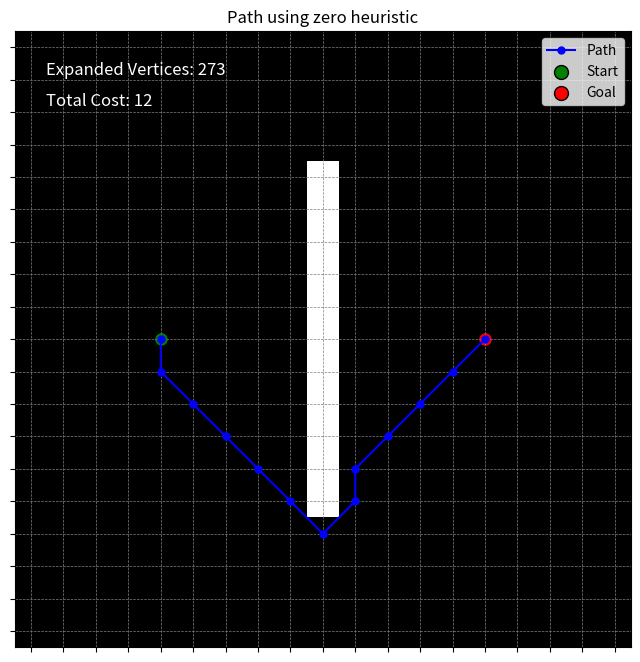

Source code (Python):
import numpy as np
import matplotlib.pyplot as plt
import heapq

def initialise_exploration_grid(grid_size, obstacles):
    """
    Initializes the exploration grid with obstacles.
    Obstacles can be defined as single points or lines between two points.
    Obstacle is defined as (x1, y1, x2, y2) i.e. the start and end coordinates of the obstacle
    """
    exploration_grid = np.ones((grid_size, grid_size))

    for obstacle in obstacles:
        x1, y1, x2, y2 = obstacle  # Extract line endpoints
        if x1 == x2:  # Vertical line
            exploration_grid[x1, min(y1, y2):max(y1, y2) + 1] = 0
        elif y1 == y2:  # Horizontal line
            exploration_grid[min(x1, x2):max(x1, x2) + 1, y1] = 0
        else:
            raise ValueError("Only horizontal or vertical obstacles are supported.")

    return exploration_grid

def initialise_cost_grid(grid_size, start):
    """
    Returns a square matrix side length grid_size
    Initialises all values to infinity apart from the start position
    """
    cost_grid = np.ones((grid_size, grid_size)) * np.inf
    cost_grid[start[0], start[1]] = 0

    return cost_grid

def get_neighbors_coordinates(current_vertex, exploration_grid):
    """
    Returns a list of coordinates of all open neighbours
    """
    x, y = current_vertex
    neighbors_coords = []
    directions = [(-1, 0), (1, 0), (0, -1), (0, 1), (-1, -1), (-1, 1), (1, -1), (1, 1)] # 8-connected i.e can move diagonally
    for dx, dy in directions:
        nx, ny = x + dx, y + dy
        if 0 <= nx < exploration_grid.shape[0] and 0 <= ny < exploration_grid.shape[1] and exploration_grid[nx, ny] == 1:
            neighbors_coords.append((nx, ny))

    return neighbors_coords

def cost_to_go(heuristic, vertex, goal):

    if heuristic == "zero":
        cost_to_go = 0
    elif heuristic == "euclidean":
        cost_to_go = np.linalg.norm(vertex - goal)
    elif heuristic == "inflated":
        cost_to_go = 100 * np.linalg.norm(vertex - goal)
    else:
        raise ValueError("Incompatible Heuristic!1")

    return cost_to_go

def astar(start, goal, grid_size, obstacles, heuristic):

    cost_grid = initialise_cost_grid(grid_size, start)
    exploration_grid = initialise_exploration_grid(grid_size, obstacles)
    
    # Priority queue storing (total_cost, (x, y))
    frontier = []
    heapq.heappush(frontier, (0, tuple(start)))

    came_from = {}
    expanded_vertices = 0

    while frontier:
        _, current_vertex = heapq.heappop(frontier) # Pop node with lowest cost from the heap

        if current_vertex == tuple(goal):
            break

        cost_to_come = cost_grid[current_vertex[0], current_vertex[1]]
        neighbour_cost_to_come = cost_to_come + 1
        neighbours = get_neighbors_coordinates(current_vertex, exploration_grid)

        for neighbour in neighbours:

            neighbour_cost_to_go = cost_to_go(heuristic, neighbour, goal)
            neighbour_total_cost = neighbour_cost_to_come + neighbour_cost_to_go

            if neighbour_total_cost < cost_grid[neighbour[0], neighbour[1]]:
                cost_grid[neighbour[0], neighbour[1]] = neighbour_total_cost
                came_from[tuple(neighbour)] = tuple(current_vertex)
                heapq.heappush(frontier, (neighbour_total_cost, neighbour))                
        
        exploration_grid[current_vertex[0], current_vertex[1]] = 0

        masked_cost_grid = np.where(exploration_grid == 1, cost_grid, np.inf)
        current_vertex = np.unravel_index(np.argmin(masked_cost_grid), masked_cost_grid.shape)
        expanded_vertices += 1

    path = []
    if current_vertex == tuple(goal):
        while current_vertex in came_from:
            path.append(current_vertex)
            current_vertex = came_from[current_vertex]
        path.append(tuple(start))
        path.reverse()
        total_cost = len(path) - 1
    else:
        print("Could not find a solution!")
        total_cost = "No path found!"

    return path, exploration_grid, expanded_vertices, total_cost

def visualize(grid_size, start, goal, obstacles, path, expanded_vertices, total_cost):
    """Visualizes the grid, obstacles, and the found path using Matplotlib."""
    _, ax = plt.subplots(figsize=(8, 8))

    # Create empty grid
    grid = np.ones((grid_size, grid_size))

    # Mark obstacles
    for obstacle in obstacles:
        x1, y1, x2, y2 = obstacle
        if x1 == x2:  # Vertical wall
            grid[x1, min(y1, y2):max(y1, y2) + 1] = 0
        elif y1 == y2:  # Horizontal wall
            grid[min(x1, x2):max(x1, x2) + 1, y1] = 0

    ax.imshow(grid.T, cmap="gray_r", origin="lower")

    # Plot path
    if path:
        px, py = zip(*path)
        ax.plot(px, py, marker="o", color="blue", markersize=5, label="Path")

    # Mark start and goal
    ax.scatter(*start, color="green", s=100, label="Start", edgecolors="black")
    ax.scatter(*goal, color="red", s=100, label="Goal", edgecolors="black")

    # Show plot
    ax.set_xticks(range(grid_size))
    ax.set_yticks(range(grid_size))
    ax.set_xticklabels([])
    ax.set_yticklabels([])
    ax.grid(True, color="gray", linestyle="--", linewidth=0.5)
    ax.legend()
    ax.set_title(f"Path using {heuristic} heuristic")
    ax.text(0.05, 0.95, f"Expanded Vertices: {expanded_vertices}", transform=ax.transAxes,
            fontsize=12, verticalalignment='top', horizontalalignment='left', color='white')
    ax.text(0.05, 0.90, f"Total Cost: {total_cost}", transform=ax.transAxes,
            fontsize=12, verticalalignment='top', horizontalalignment='left', color='white')
    plt.show()

# Remember to subtract 1 from all coordinates as indexing starts from 0
grid_size = 19
start = np.array((4, 9))
goal = np.array((14, 9))
obstacles = [(9, 4, 9, 14)]
heuristic = "zero" # "zero", "euclidean", or "inflated"

path, exploration_grid, expanded_vertices, total_cost = astar(start, goal, grid_size, obstacles, heuristic)
visualize(grid_size, start, goal, obstacles, path, expanded_vertices, total_cost)